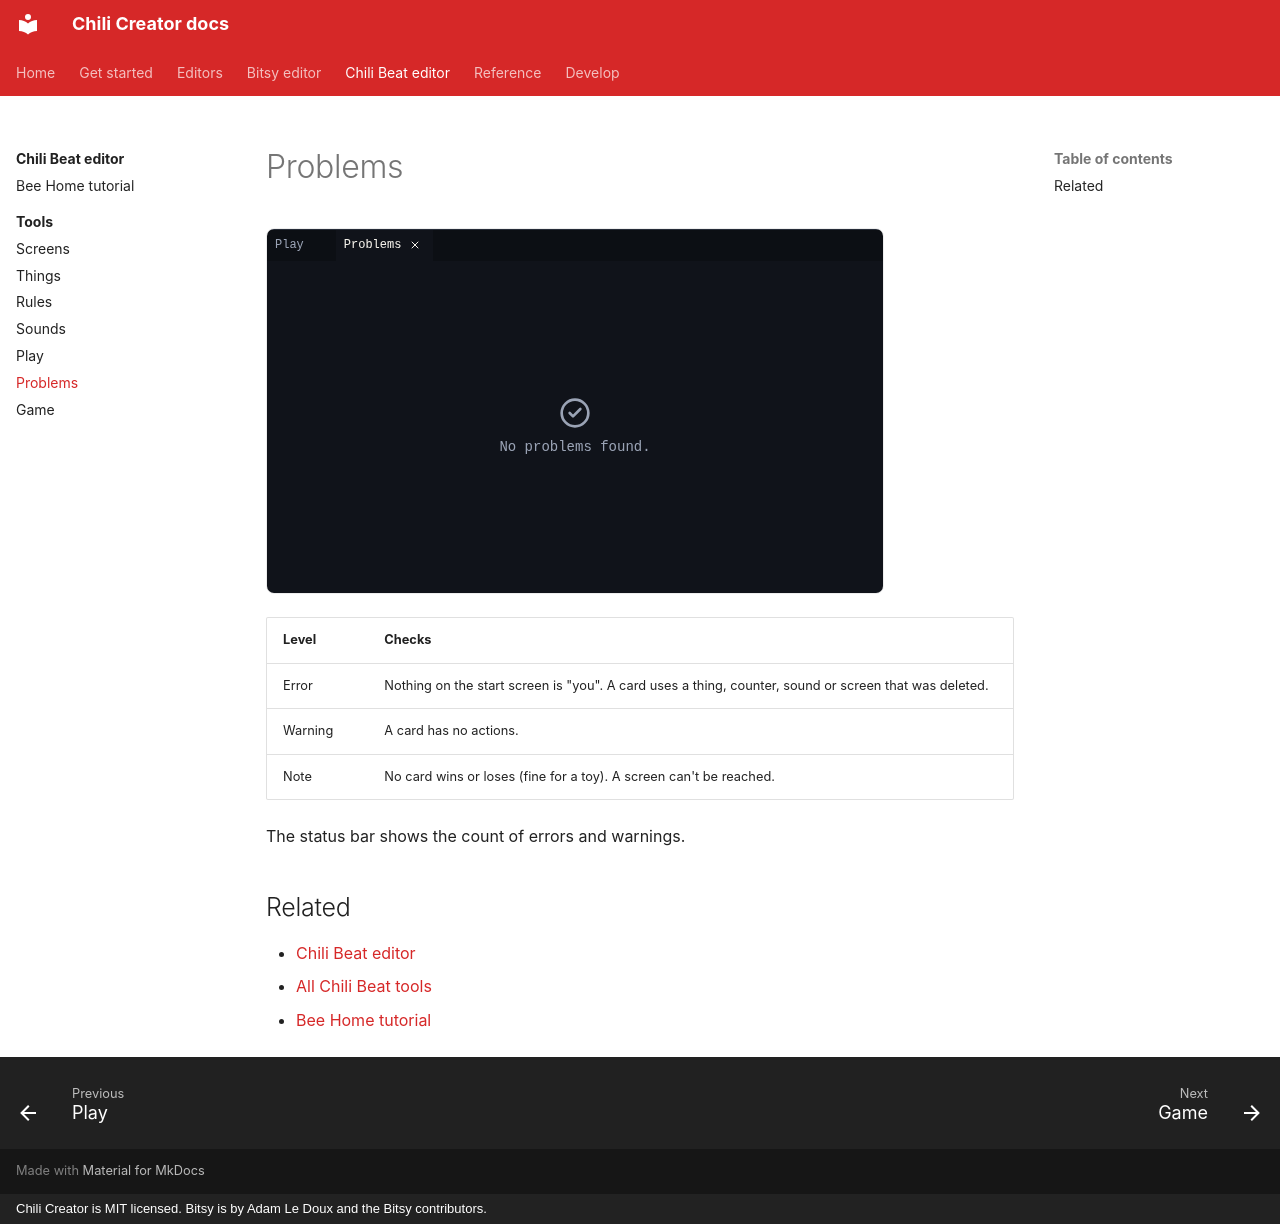

repository: chili-chip/chili-creator · page: editors/beat/tools/beat-problems/index.html · generator: mkdocs · copyright: Chili Creator is MIT licensed. Bitsy is by Adam Le Doux and the Bitsy contributors.

---
title: Problems
description: Find what would stop a Chili Beat game from playing.
---

# Problems

![Problems: no problems found in Bee Home](../../../assets/screenshots/beat-problems.png){ .shot }

| Level | Checks |
|---|---|
| Error | Nothing on the start screen is "you". A card uses a thing, counter, sound or screen that was deleted. |
| Warning | A card has no actions. |
| Note | No card wins or loses (fine for a toy). A screen can't be reached. |

The status bar shows the count of errors and warnings.

## Related

- [Chili Beat editor](../index.md)
- [All Chili Beat tools](index.md)
- [Bee Home tutorial](../tutorial.md)
